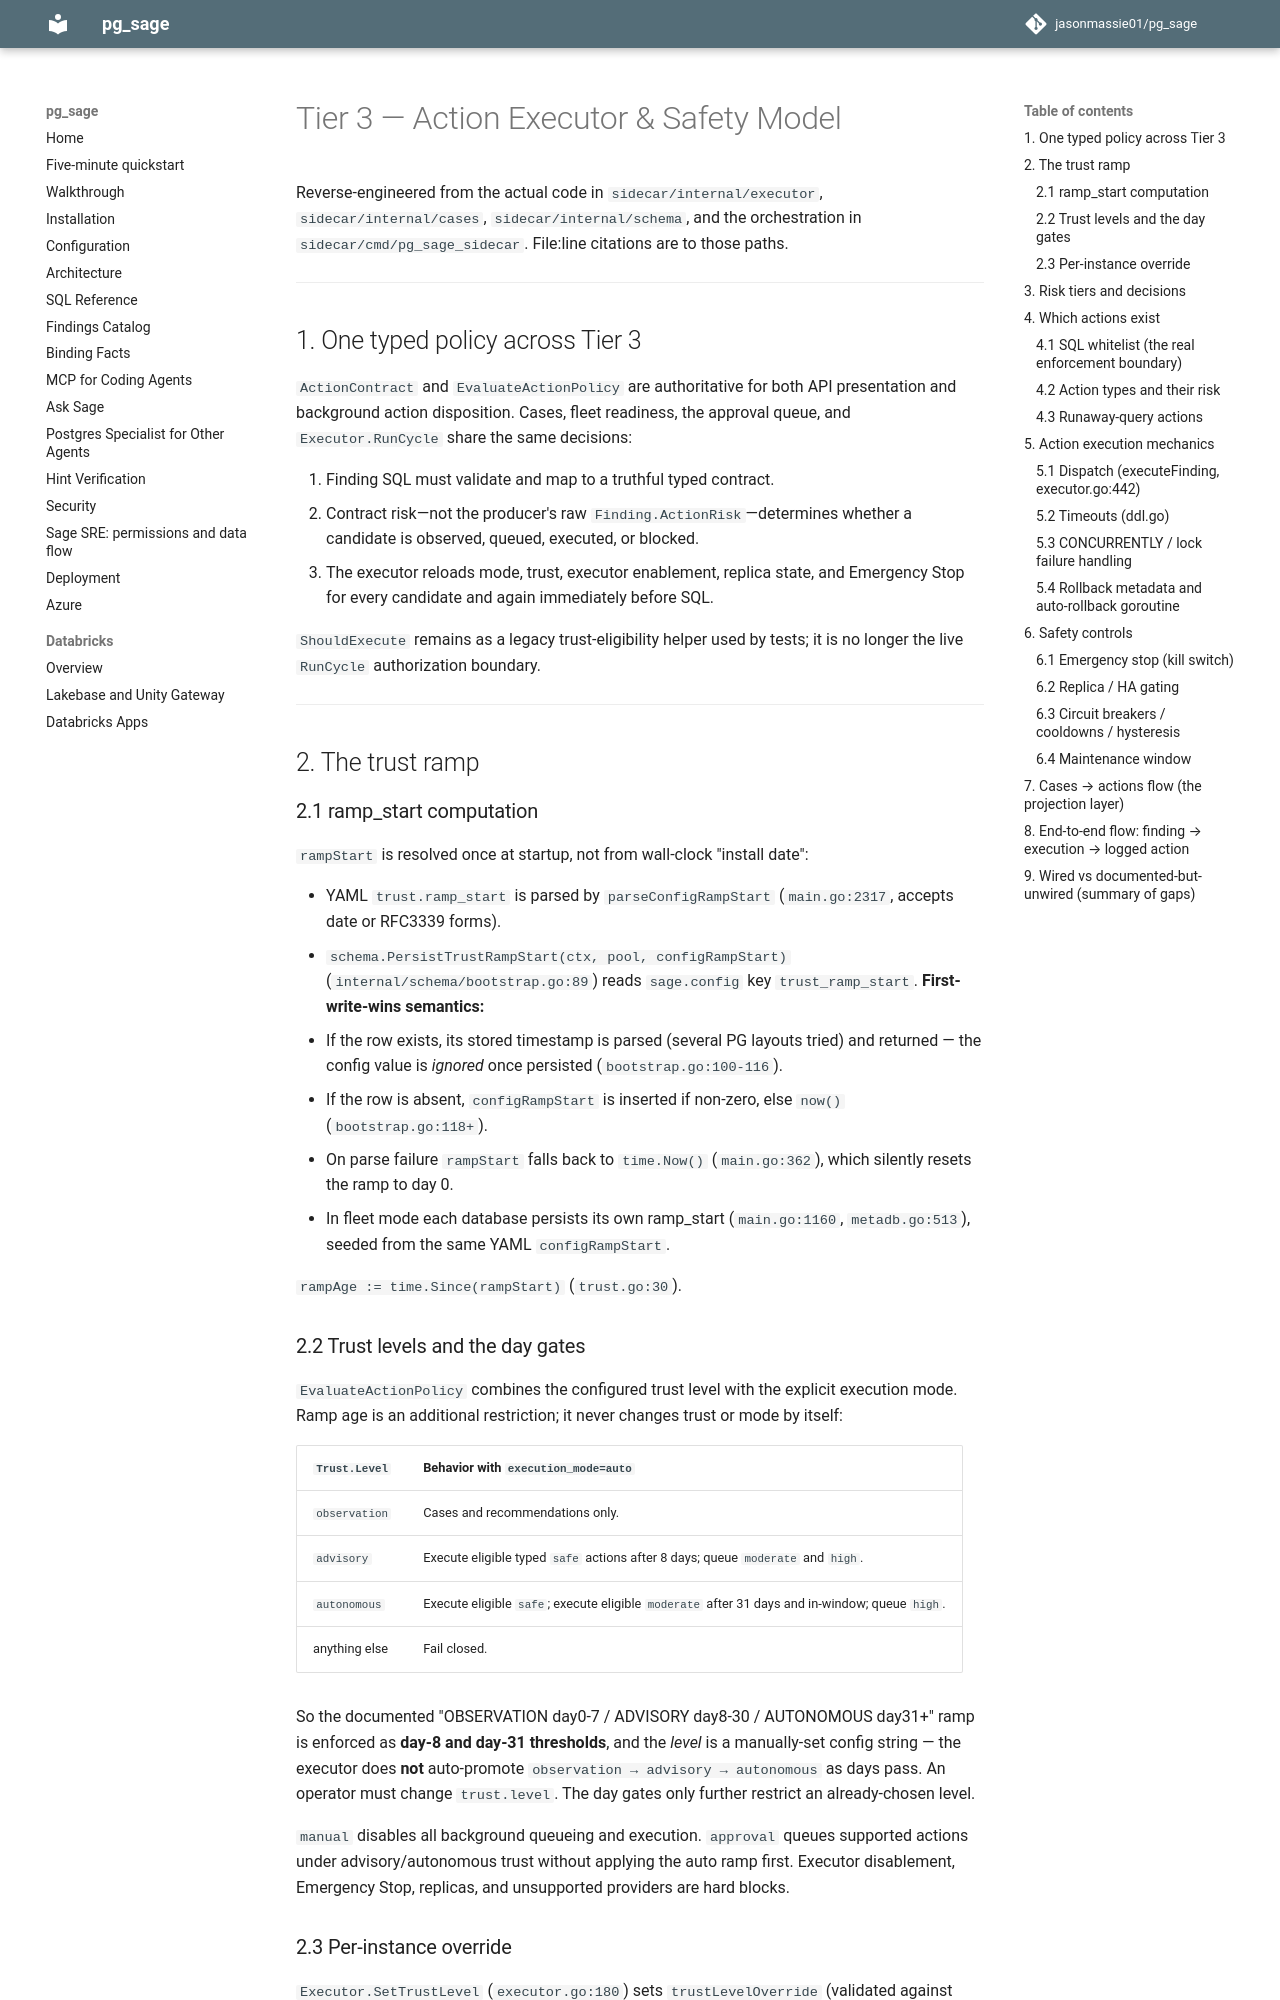

repository: jasonmassie01/pg_sage · page: reverse_spec/04-tier3-executor/index.html · generator: mkdocs

# Tier 3 — Action Executor & Safety Model

Reverse-engineered from the actual code in `sidecar/internal/executor`,
`sidecar/internal/cases`, `sidecar/internal/schema`, and the orchestration in
`sidecar/cmd/pg_sage_sidecar`. File:line citations are to those paths.

---

## 1. One typed policy across Tier 3

`ActionContract` and `EvaluateActionPolicy` are authoritative for both API
presentation and background action disposition. Cases, fleet readiness, the
approval queue, and `Executor.RunCycle` share the same decisions:

1. Finding SQL must validate and map to a truthful typed contract.
2. Contract risk—not the producer's raw `Finding.ActionRisk`—determines
   whether a candidate is observed, queued, executed, or blocked.
3. The executor reloads mode, trust, executor enablement, replica state, and
   Emergency Stop for every candidate and again immediately before SQL.

`ShouldExecute` remains as a legacy trust-eligibility helper used by tests; it
is no longer the live `RunCycle` authorization boundary.

---

## 2. The trust ramp

### 2.1 ramp_start computation

`rampStart` is resolved once at startup, not from wall-clock "install date":

- YAML `trust.ramp_start` is parsed by `parseConfigRampStart`
  (`main.go:2317`, accepts date or RFC3339 forms).
- `schema.PersistTrustRampStart(ctx, pool, configRampStart)`
  (`internal/schema/bootstrap.go:89`) reads `sage.config` key
  `trust_ramp_start`. **First-write-wins semantics:**
  - If the row exists, its stored timestamp is parsed (several PG layouts
    tried) and returned — the config value is *ignored* once persisted
    (`bootstrap.go:100-116`).
  - If the row is absent, `configRampStart` is inserted if non-zero, else
    `now()` (`bootstrap.go:118+`).
- On parse failure `rampStart` falls back to `time.Now()` (`main.go:362`),
  which silently resets the ramp to day 0.
- In fleet mode each database persists its own ramp_start
  (`main.go:1160`, `metadb.go:513`), seeded from the same YAML
  `configRampStart`.

`rampAge := time.Since(rampStart)` (`trust.go:30`).

### 2.2 Trust levels and the day gates

`EvaluateActionPolicy` combines the configured trust level with the explicit
execution mode. Ramp age is an additional restriction; it never changes trust
or mode by itself:

| `Trust.Level` | Behavior with `execution_mode=auto` |
|---|---|
| `observation` | Cases and recommendations only. |
| `advisory` | Execute eligible typed `safe` actions after 8 days; queue `moderate` and `high`. |
| `autonomous` | Execute eligible `safe`; execute eligible `moderate` after 31 days and in-window; queue `high`. |
| anything else | Fail closed. |

So the documented "OBSERVATION day0-7 / ADVISORY day8-30 / AUTONOMOUS day31+"
ramp is enforced as **day-8 and day-31 thresholds**, and the *level* is a
manually-set config string — the executor does **not** auto-promote
`observation → advisory → autonomous` as days pass. An operator must change
`trust.level`. The day gates only further restrict an already-chosen level.

`manual` disables all background queueing and execution. `approval` queues
supported actions under advisory/autonomous trust without applying the auto
ramp first. Executor disablement, Emergency Stop, replicas, and unsupported
providers are hard blocks.

### 2.3 Per-instance override

`Executor.SetTrustLevel` (`executor.go:180`) sets `trustLevelOverride`
(validated against `observation|advisory|autonomous|""`). `shouldExecute`
(`executor.go:208`) copies the config with the override applied. `TrustLevel()`
returns override-or-config.

---

## 3. Risk tiers and decisions

The authoritative contract vocabulary is `read_only`, `safe`, `moderate`, and
`high`. `Finding.ActionRisk` remains source evidence but cannot lower the risk
used by live execution.

`EvaluateActionPolicy` returns `execute`, `queue_for_approval`, `blocked`, or
`observe_only`. Approval queueing is independent from auto eligibility, so an
unsatisfied auto ramp does not make a supported review candidate disappear.
Approved moderate/high actions are still deferred outside their required
maintenance window by `ApprovalReadiness`.

---

## 4. Which actions exist
